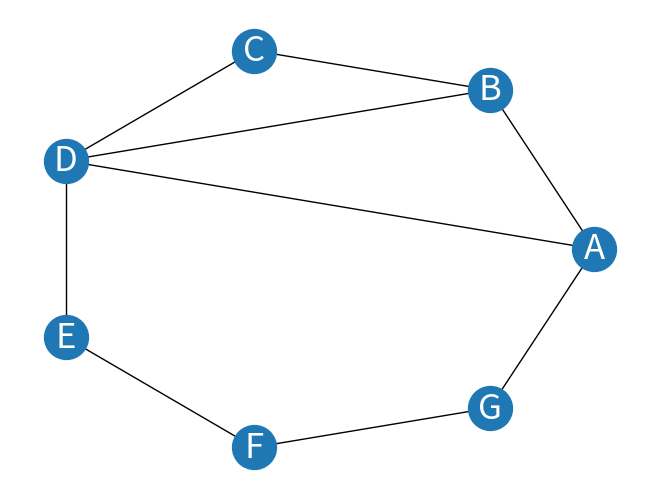
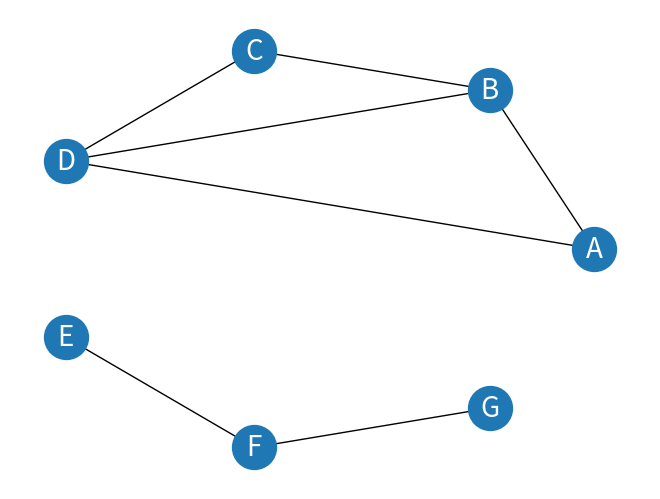

The script that saved these images, in order:
#!/usr/bin/env python
# -*- coding: utf-8 -*-
# @Time    : 2022/1/10 19:35
# @Author  : wuhao
# @Email   : guess?????
# @File    : drawpicture.py
import networkx as nx

from math import e, log
from matplotlib import pyplot as plt
import numpy as np
def drawPic_one():
    G = nx.Graph()
    G.add_node("A",desc="A")
    G.add_node("B",desc="B")
    G.add_node("C",desc="C")
    G.add_node("D",desc="D")
    G.add_node("E",desc="E")
    G.add_node("F",desc="F")
    G.add_node("G",desc="G")
    G.add_edges_from([("A","B") ,("A" ,"D") ,("C" ,"B") ,("C" ,"D"),("B" ,"D"),("E" ,"F"),("G" ,"F"),("D" ,"E"),("G" ,"A")])

    pos = nx.circular_layout(G)
    nx.draw(G,pos,node_size=1000)
    mode_labels = nx.get_node_attributes(G,'desc')
    nx.draw_networkx_labels(G,pos,labels=mode_labels,font_size=25,font_color="white")
    plt.show()
    return G
def drawPic_Two():
    G = nx.Graph()
    G.add_node("A",desc="A")
    G.add_node("B",desc="B")
    G.add_node("C",desc="C")
    G.add_node("D",desc="D")
    G.add_node("E",desc="E")
    G.add_node("F",desc="F")
    G.add_node("G",desc="G")
    G.add_edges_from([("A","B") ,("A" ,"D") ,("C" ,"B") ,("C" ,"D"),("B" ,"D"),("E" ,"F"),("G" ,"F")])

    pos = nx.circular_layout(G)
    nx.draw(G,pos,node_size=1000)
    mode_labels = nx.get_node_attributes(G,'desc')
    nx.draw_networkx_labels(G,pos,labels=mode_labels,font_size=20,font_color="white")
    plt.show()
    return G
def drawPic_Three():
    G = nx.Graph()
    G.add_node("A",desc="A")
    G.add_node("B",desc="B")
    G.add_node("C",desc="C")
    G.add_node("D",desc="D")
    G.add_node("E",desc="E")
    G.add_node("F",desc="F")
    G.add_node("G",desc="G")
    G.add_edges_from([("A","B") ,("A" ,"D") ,("C" ,"B") ,("C" ,"D"),("B" ,"D"),("E" ,"F"),("H" ,"F"),("D" ,"E"),("G" ,"A")])

    pos = nx.circular_layout(G)
    nx.draw(G,pos,node_size=20)
    mode_labels = nx.get_node_attributes(G,'desc')
    nx.draw_networkx_labels(G,pos,labels=mode_labels,font_size=10,font_color="white")
    plt.show()
def naturecconnectivity(G):
    # 生成邻接矩阵 直接转为稠密矩阵
    Gadjacency = np.array(nx.adjacency_matrix(G).todense())
    # 求特征值和特征向量
    eigenvalue, featurevector = np.linalg.eig(Gadjacency)
    # 取到所有点
    nodes = len(G.nodes())
    # 定义分子
    molecular = 0
    for eigenvalueNeed in eigenvalue:
        # 开始求自然连通度 ln()里的分子
        molecular = molecular + e ** eigenvalueNeed
    # 自然连通度的值
    algebraicConnectivityValue = log(molecular/nodes, e)
    # 作为Y轴
    return algebraicConnectivityValue
def connectivityloss(G):
    """
    连通性损失指标计算
    输入为图
    """
    # 获取到所有节点信息
    allNodes = np.array(G.nodes())
    # 定义分母
    deniminator = 0
    for i in range(0, G.number_of_nodes()):
        # 定义Ni
        numnumber = 0
        for j in range(0, G.number_of_nodes()):
            connectiveOrNone = nx.has_path(G, allNodes[i], allNodes[j])
            if connectiveOrNone:
                numnumber += 1
        twoNodesLoss = 1 - (numnumber / len(allNodes))
        deniminator = deniminator + twoNodesLoss
    connectivityLoss = deniminator / len(allNodes)
    return connectivityLoss
# 全连通
G_one = drawPic_one()
# 不连通
G_two = drawPic_Two()


# AEC_LastValue_one =0
# for C_one in (G_one.subgraph(c).copy() for c in nx.connected_components(G_one)):
#     AEC_LastValue_one = AEC_LastValue_one + nx.average_shortest_path_length(C_one)
# print("G1平均最短路径长度:",AEC_LastValue_one)
# AEC_LastValue_two =0
# for C_two in (G_two.subgraph(c).copy() for c in nx.connected_components(G_two)):
#     AEC_LastValue_two = AEC_LastValue_two + nx.average_shortest_path_length(C_two)
# print("G1平均最短路径长度:",AEC_LastValue_two)



# G_one_algebaric = nx.average_node_connectivity(G_one)
# G_two_algebaric = nx.average_node_connectivity(G_two)
# print("G1平均点连通性:",G_one_algebaric)
# print("G2平均点连通性：",G_two_algebaric)


S_one = [G_one.subgraph(c).copy() for c in nx.connected_components(G_one)]
print("G1最大连通组件:",len(S_one[0]))
S_two = [G_two.subgraph(c).copy() for c in nx.connected_components(G_two)]
print("G2最大连通组件:",len(S_two[0]))
